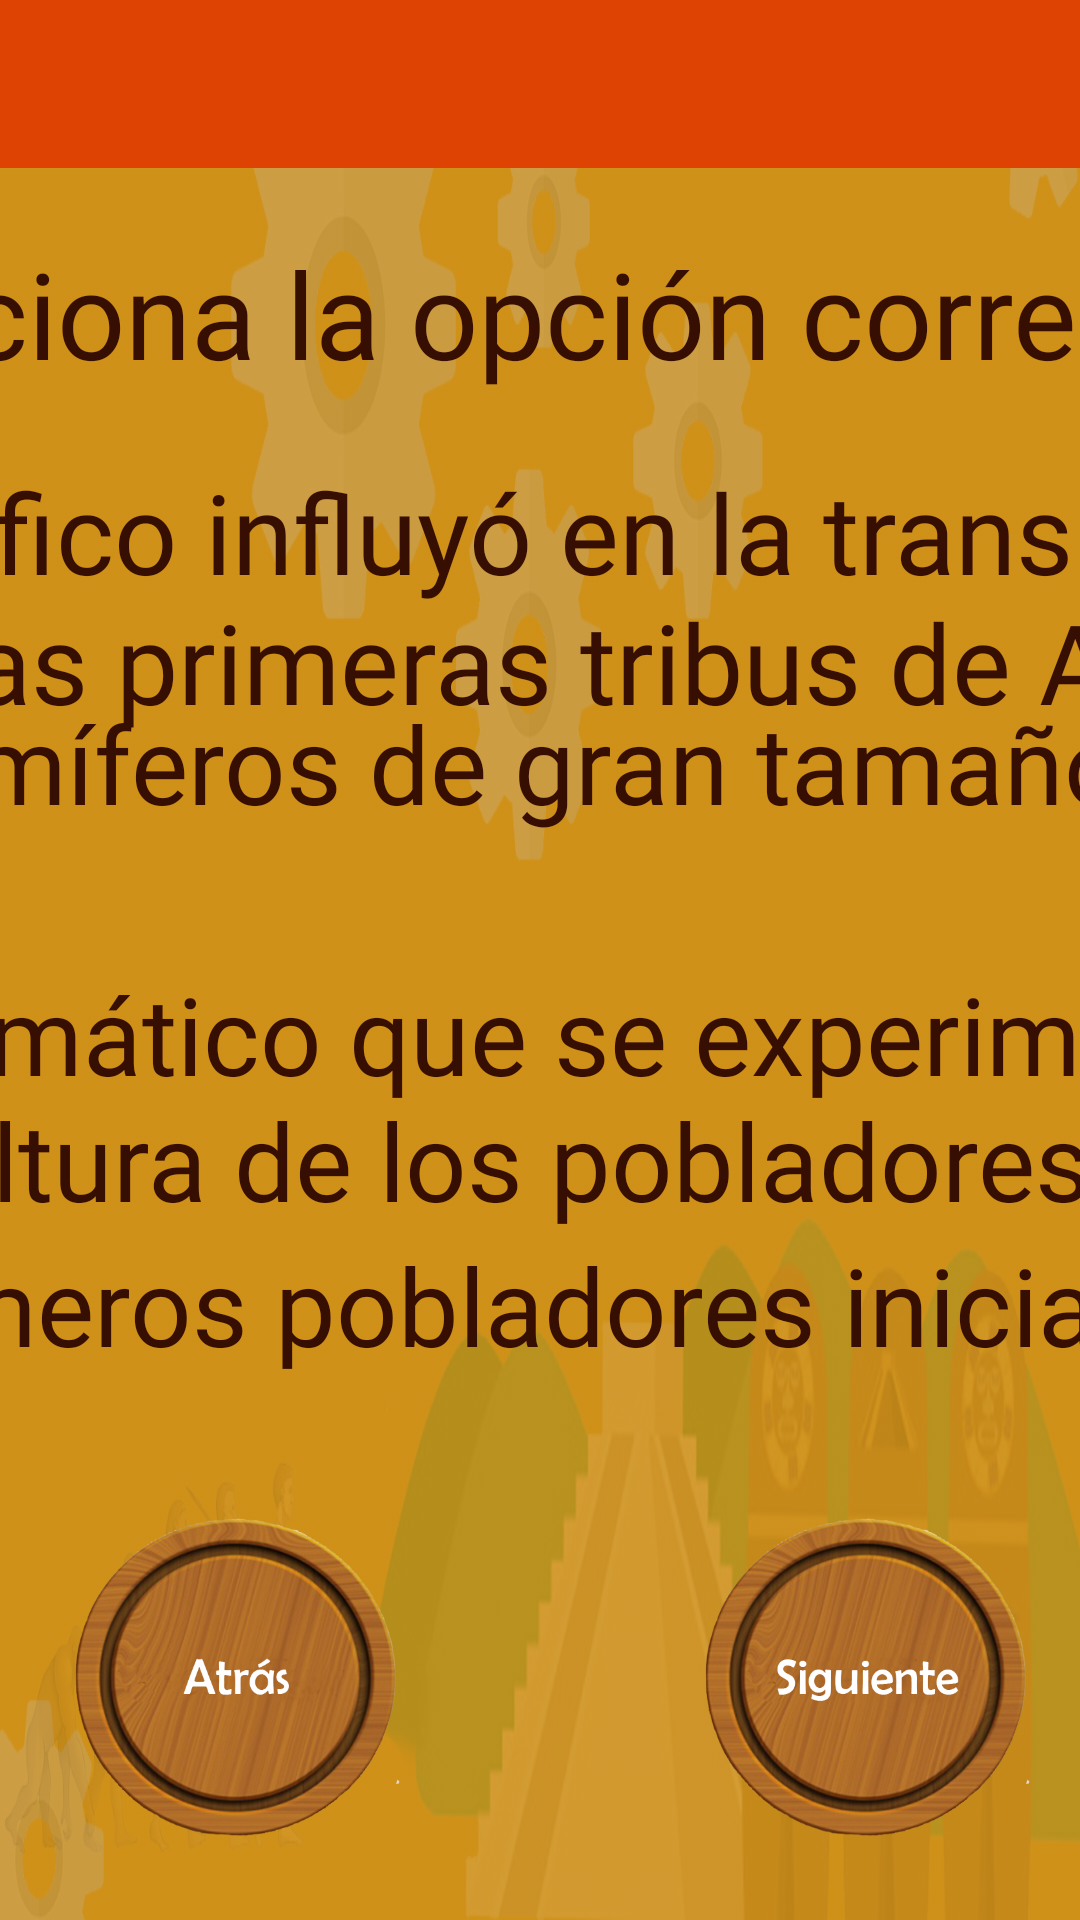

Here is an Android app screen rendered from its layout file. Give the layout XML and the strings, colors and styles it references.
<!-- AndroidManifest.xml: application theme AppTheme -->
<!-- res/layout/activity_formas6.xml -->
<?xml version="1.0" encoding="utf-8"?>
<androidx.constraintlayout.widget.ConstraintLayout xmlns:android="http://schemas.android.com/apk/res/android"
    xmlns:app="http://schemas.android.com/apk/res-auto"
    xmlns:tools="http://schemas.android.com/tools"
    android:layout_width="match_parent"
    android:layout_height="match_parent"
    android:orientation="horizontal"
    android:background="@drawable/fondo"
    tools:context=".Formas6">

    <include
        layout="@layout/action_bar_toolbar"
        ></include>

    <TextView
        android:layout_width="565dp"
        android:layout_height="69dp"
        android:fontFamily="@font/arima_madurai_black"
        android:text="Selecciona la opción correcta"
        android:textColor="#370F02"
        android:textSize="40dp"
        app:layout_constraintBottom_toBottomOf="parent"
        app:layout_constraintEnd_toEndOf="parent"
        app:layout_constraintHorizontal_bias="0.532"
        app:layout_constraintStart_toStartOf="parent"
        app:layout_constraintTop_toTopOf="parent"
        app:layout_constraintVertical_bias="0.136"
        tools:ignore="MissingConstraints" />

    <TextView
        android:id="@+id/txt2"
        android:layout_width="1137dp"
        android:layout_height="122dp"
        android:fontFamily="@font/squadgoalsootf"
        android:gravity="center_horizontal"
        android:text="¿De qué manera el medio geográfico influyó en la transición del nomadismo al sedentarismo en las primeras tribus de América?"
        android:textAlignment="center"
        android:textColor="#370F02"
        android:textSize="37dp"
        app:layout_constraintBottom_toBottomOf="parent"
        app:layout_constraintEnd_toEndOf="parent"
        app:layout_constraintHorizontal_bias="0.762"
        app:layout_constraintStart_toStartOf="parent"
        app:layout_constraintTop_toTopOf="parent"
        app:layout_constraintVertical_bias="0.294" />

    <RadioGroup
        android:id="@+id/rg8"
        android:layout_width="1119dp"
        android:layout_height="308dp"
        app:layout_constraintBottom_toBottomOf="parent"
        app:layout_constraintEnd_toEndOf="parent"
        app:layout_constraintHorizontal_bias="0.677"
        app:layout_constraintStart_toStartOf="parent"
        app:layout_constraintTop_toTopOf="parent"
        app:layout_constraintVertical_bias="0.693">

        <RadioButton
            android:id="@+id/resp1"
            android:layout_width="match_parent"
            android:layout_height="wrap_content"
            android:fontFamily="@font/squadgoalsootf"
            android:text="Influyó de manera que los mamíferos de gran tamaño comenzaron a desaparecer. "
            android:textColor="#370F02"
            android:textSize="36dp" />

        <RadioButton
            android:id="@+id/resp2"
            android:layout_width="match_parent"
            android:layout_height="wrap_content"
            android:fontFamily="@font/squadgoalsootf"
            android:text="Influyó mediante el cambio climático que se experimentaba y el auge de la agricultura en la cultura de los pobladores."
            android:textColor="#370F02"
            android:textSize="36dp" />

        <RadioButton
            android:id="@+id/resp3"
            android:layout_width="match_parent"
            android:layout_height="wrap_content"
            android:fontFamily="@font/squadgoalsootf"
            android:text="Influyó de manera que los primeros pobladores iniciaron la especialización de oficios"
            android:textColor="#370F02"
            android:textSize="36dp" />
    </RadioGroup>

    <Button
        android:id="@+id/btn17"
        android:layout_width="110dp"
        android:layout_height="110dp"
        android:background="@drawable/btnatr"
        android:onClick="ant"
        android:text=""
        app:layout_constraintBottom_toBottomOf="parent"
        app:layout_constraintEnd_toEndOf="parent"
        app:layout_constraintHorizontal_bias="0.093"
        app:layout_constraintStart_toStartOf="parent"
        app:layout_constraintTop_toTopOf="parent"
        app:layout_constraintVertical_bias="0.95" />

    <Button
        android:id="@+id/btn18"
        android:layout_width="110dp"
        android:layout_height="110dp"
        android:background="@drawable/btnsig"
        android:onClick="sig"
        android:text=""
        app:layout_constraintBottom_toBottomOf="parent"
        app:layout_constraintEnd_toEndOf="parent"
        app:layout_constraintHorizontal_bias="0.933"
        app:layout_constraintStart_toStartOf="parent"
        app:layout_constraintTop_toTopOf="parent"
        app:layout_constraintVertical_bias="0.95" />

</androidx.constraintlayout.widget.ConstraintLayout>
<!-- res/layout/action_bar_toolbar.xml (included above) -->
<?xml version="1.0" encoding="utf-8"?>
<com.google.android.material.appbar.AppBarLayout xmlns:android="http://schemas.android.com/apk/res/android"
    android:layout_width="match_parent"
    android:layout_height="wrap_content"
    xmlns:app="http://schemas.android.com/apk/res-auto">

    <androidx.appcompat.widget.Toolbar
        android:id="@+id/toolbar"
        android:layout_width="match_parent"
        android:layout_height="wrap_content"
        android:background="@color/colorPrimaryDark"
        app:theme = "@style/ToolbarTheme"
        >

    </androidx.appcompat.widget.Toolbar>

</com.google.android.material.appbar.AppBarLayout>
<!-- resources referenced by this layout -->
<resources>
  <color name="colorPrimaryDark">#DF4304</color>
  <!-- drawable btnatr: png bitmap (drawable, 977218 bytes) -->
  <!-- drawable btnsig: png bitmap (drawable, 968833 bytes) -->
  <!-- drawable fondo: png bitmap (drawable, 835901 bytes) -->
  <style name="ToolbarTheme" parent="ThemeOverlay.AppCompat.ActionBar">
          <item name="colorControlNormal">@color/white</item>
          <item name="titleTextColor">@color/white</item>
      </style>
  <style name="AppTheme" parent="Theme.AppCompat.Light.NoActionBar">
          
          <item name="colorPrimary">@color/orange</item>
          <item name="colorPrimaryDark">@color/orange</item>
          <item name="colorAccent">@color/colorAccent</item>
      </style>
  <color name="white">#FBFAF9</color>
  <color name="orange">#FF5722</color>
  <color name="colorAccent">#03DAC5</color>
</resources>
